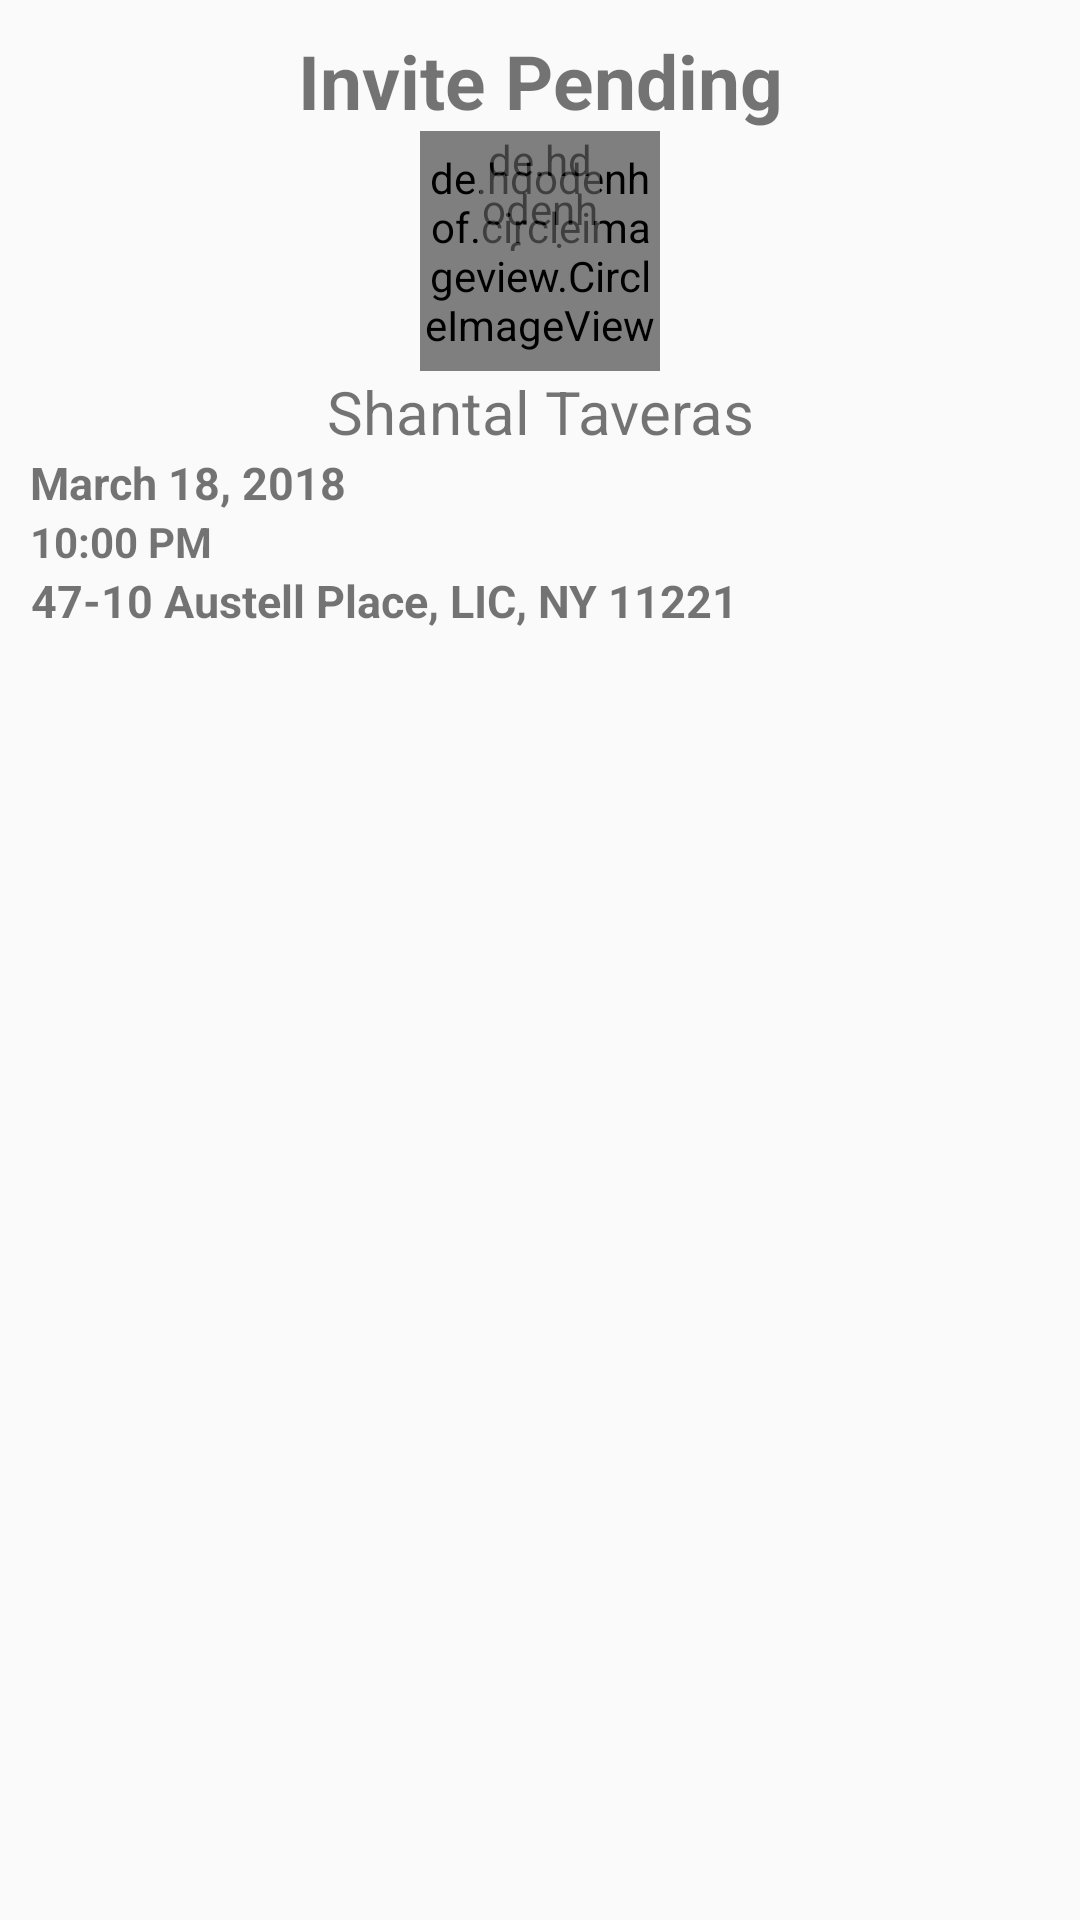

Produce the Android XML layout that renders to this screen, including the resource entries it uses.
<!-- AndroidManifest.xml: application theme AppTheme -->
<!-- res/layout/fragment_invite_dialog.xml -->
<?xml version="1.0" encoding="utf-8"?>
<android.support.constraint.ConstraintLayout xmlns:android="http://schemas.android.com/apk/res/android"
    xmlns:app="http://schemas.android.com/apk/res-auto"
    android:layout_width="match_parent"
    android:layout_height="match_parent"
    android:layout_gravity="center"
    android:padding="10dp">

    <de.hdodenhof.circleimageview.CircleImageView
        android:id="@+id/invite_dialog_avatar"
        android:layout_width="80dp"
        android:layout_height="80dp"
        android:src="@mipmap/ic_profile"
        app:layout_constraintLeft_toLeftOf="parent"
        app:layout_constraintRight_toRightOf="parent"
        app:layout_constraintTop_toBottomOf="@id/dialog_invite_status" />

    <de.hdodenhof.circleimageview.CircleImageView
        android:id="@+id/invite_dialog_invite_status"
        android:layout_width="40dp"
        android:layout_height="40dp"
        android:alpha=".5"
        android:src="@mipmap/hourglass"
        app:layout_constraintLeft_toLeftOf="parent"
        app:layout_constraintRight_toRightOf="parent"
        app:layout_constraintTop_toBottomOf="@id/dialog_invite_status" />

    <TextView
        android:id="@+id/dialog_invite_status"
        android:layout_width="wrap_content"
        android:layout_height="wrap_content"
        android:text="Invite Pending"
        android:textStyle="bold"
        android:textSize="25sp"
        app:layout_constraintLeft_toLeftOf="parent"
        app:layout_constraintRight_toRightOf="parent" />


    <TextView
        android:id="@+id/dialog_username"
        android:layout_width="wrap_content"
        android:layout_height="wrap_content"
        android:text="Shantal Taveras"
        android:textSize="20sp"
        app:layout_constraintLeft_toLeftOf="parent"
        app:layout_constraintRight_toRightOf="parent"
        app:layout_constraintTop_toBottomOf="@id/invite_dialog_avatar" />

    <TextView
        android:id="@+id/dialog_address"
        android:layout_width="wrap_content"
        android:layout_height="wrap_content"
        android:text="47-10 Austell Place, LIC, NY 11221"
        android:textAlignment="center"
        android:textSize="15sp"
        android:textStyle="bold"
        app:layout_constraintTop_toBottomOf="@id/dialog_time" />

    <TextView
        android:id="@+id/dialog_time"
        android:layout_width="wrap_content"
        android:layout_height="wrap_content"
        android:text="10:00 PM"
        android:textStyle="bold"
        app:layout_constraintTop_toBottomOf="@id/dialog_date" />

    <TextView
        android:id="@+id/dialog_date"
        android:layout_width="wrap_content"
        android:layout_height="wrap_content"
        android:text="March 18, 2018"
        android:textSize="15dp"
        android:textStyle="bold"
        app:layout_constraintTop_toBottomOf="@id/dialog_username" />

    <Button
        android:id="@+id/dialog_loc_button"
        android:layout_width="40dp"
        android:layout_height="40dp"
        android:background="@drawable/ic_map_black_24dp"
        app:layout_constraintBottom_toBottomOf="@id/dialog_address"
        app:layout_constraintLeft_toRightOf="@id/dialog_address" />

</android.support.constraint.ConstraintLayout>
<!-- resources referenced by this layout -->
<resources>
  <!-- mipmap hourglass (mipmap-anydpi-v26) -->
  <?xml version="1.0" encoding="utf-8"?>
  <adaptive-icon xmlns:android="http://schemas.android.com/apk/res/android">
      <background android:drawable="@color/hourglass_back"/>
      <foreground android:drawable="@mipmap/hourglass_front"/>
  </adaptive-icon>
  <style name="AppTheme" parent="Theme.AppCompat.Light.DarkActionBar">
          
          <item name="colorPrimary">@color/primaryColor</item>
          <item name="colorPrimaryDark">@color/primaryMediumColor</item>
          <item name="colorAccent">@color/secondaryColor</item>
          <item name="android:actionOverflowButtonStyle">@style/MyActionButtonOverflow</item>
      </style>
  <color name="hourglass_back">#DFA24B</color>
  <color name="primaryColor">#00acc1</color>
  <color name="primaryMediumColor">#007c91</color>
  <color name="secondaryColor">#a5d6a7</color>
  <style name="MyActionButtonOverflow" parent="android:style/Widget.Holo.Light.ActionButton.Overflow">
          <item name="android:src">@drawable/ic_profile_black_24dp</item>
          <item name="android:background">?android:attr/actionBarItemBackground</item>
          <item name="android:contentDescription">"Lala"</item>
      </style>
</resources>
